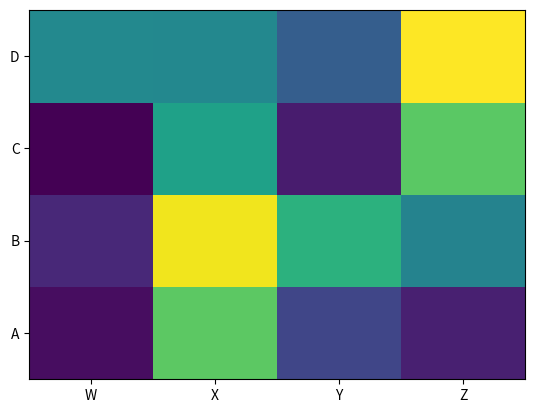

Here is the Python script that generated this plot:
import matplotlib.pyplot as plt
import numpy as np
column_labels = list('ABCD')
row_labels = list('WXYZ')
data = np.random.rand(4,4)
fig, ax = plt.subplots()
heatmap = ax.pcolor(data)

# put the major ticks at the middle of each cell, notice "reverse" use of dimension
ax.set_yticks(np.arange(data.shape[0])+0.5, minor=False)
ax.set_xticks(np.arange(data.shape[1])+0.5, minor=False)


ax.set_xticklabels(row_labels, minor=False)
ax.set_yticklabels(column_labels, minor=False)
plt.show()
